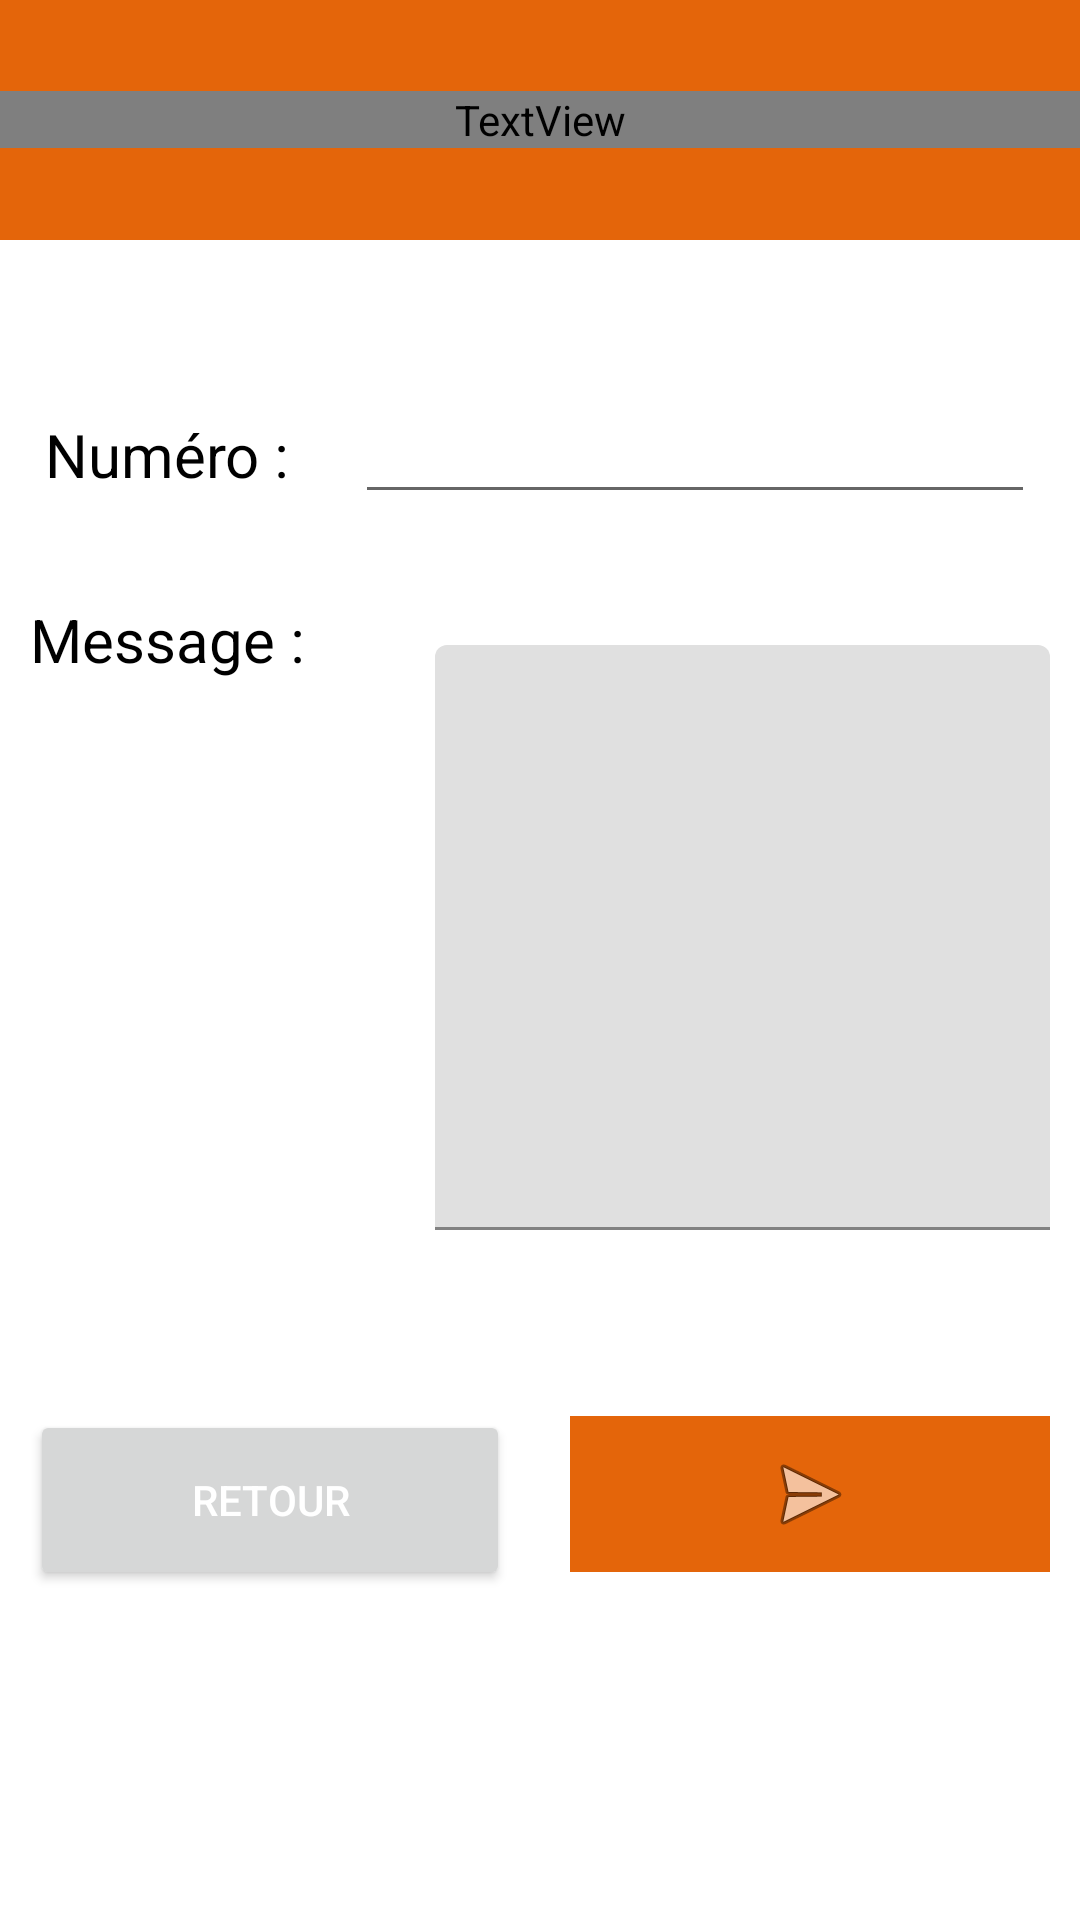

Here is an Android app screen rendered from its layout file. Give the layout XML and the strings, colors and styles it references.
<!-- AndroidManifest.xml: application theme Theme.AndroidTp4 -->
<!-- res/layout/activity_sms.xml -->
<?xml version="1.0" encoding="utf-8"?>
<LinearLayout xmlns:android="http://schemas.android.com/apk/res/android"
    xmlns:app="http://schemas.android.com/apk/res-auto"
    xmlns:tools="http://schemas.android.com/tools"
    android:layout_width="match_parent"
    android:layout_height="match_parent"
    android:orientation="vertical"
    tools:context=".Sms">

    <LinearLayout
        android:layout_width="match_parent"
        android:layout_height="80dp"
        android:background="@color/orange"
        android:gravity="center"
        android:orientation="vertical">

        <TextView
            android:id="@+id/textView5"
            android:layout_width="match_parent"
            android:layout_height="wrap_content"
            android:layout_gravity="center"
            android:fontFamily="sans-serif"
            android:gravity="center"
            android:text="ENVOYER SMS"
            android:textColor="@color/cardview_light_background"
            android:textFontWeight="10000"
            android:textSize="25dp" />
    </LinearLayout>

    <LinearLayout
        android:layout_width="match_parent"
        android:layout_height="100dp"
        android:orientation="horizontal"
        android:paddingHorizontal="15dp"

        android:paddingTop="50dp">

        <TextView
            android:id="@+id/textView6"
            android:layout_width="wrap_content"
            android:layout_height="wrap_content"
            android:layout_weight="1"
            android:text="Numéro : "
            android:textColor="@color/black"
            android:textFontWeight="2000"
            android:textSize="20dp" />

        <EditText
            android:id="@+id/numeroPhoneSms"
            android:layout_width="wrap_content"
            android:layout_height="wrap_content"
            android:layout_weight="1"
            android:ems="10"
            android:inputType="phone" />

    </LinearLayout>

    <LinearLayout
        android:layout_width="match_parent"
        android:layout_height="match_parent"
        android:layout_weight="1"
        android:paddingHorizontal="10dp">

        <TextView
            android:id="@+id/textView7"
            android:layout_width="270dp"
            android:layout_height="wrap_content"
            android:layout_weight="1"
            android:text="Message : "
            android:textColor="@color/black"
            android:textFontWeight="2000"
            android:textSize="20dp" />

        <com.google.android.material.textfield.TextInputLayout
            android:layout_width="match_parent"
            android:layout_height="match_parent"
            android:layout_marginTop="35dp"
            android:layout_weight="1">

            <com.google.android.material.textfield.TextInputEditText
                android:id="@+id/smsField"
                android:layout_width="match_parent"
                android:layout_height="match_parent"
                android:gravity="start|top" />
        </com.google.android.material.textfield.TextInputLayout>


    </LinearLayout>

    <LinearLayout
        android:layout_width="match_parent"
        android:layout_height="match_parent"
        android:layout_marginTop="60dp"
        android:layout_weight="1"
        android:orientation="horizontal">

        <Button
            android:id="@+id/phoneReturnSms"
            android:layout_width="match_parent"
            android:layout_height="60dp"
            android:layout_marginHorizontal="10dp"
            android:layout_weight="1"
            android:text="Retour"
            android:textColor="@color/white" />

        <ImageButton
            android:id="@+id/sendBtnSms"
            android:layout_width="match_parent"
            android:layout_height="52dp"
            android:layout_marginHorizontal="10dp"
            android:layout_marginTop="@dimen/cardview_default_radius"
            android:layout_weight="1"
            android:background="@color/orange"
            android:paddingVertical="@dimen/cardview_default_elevation"
            app:srcCompat="@android:drawable/ic_menu_send" />

    </LinearLayout>

</LinearLayout>
<!-- resources referenced by this layout -->
<resources>
  <color name="black">#FF000000</color>
  <color name="orange">#E4650A</color>
  <color name="white">#FFFFFFFF</color>
  <style name="Theme.AndroidTp4" parent="Theme.MaterialComponents.DayNight.NoActionBar">
          
          <item name="colorPrimary">@color/black</item>
          <item name="colorPrimaryVariant">@color/black</item>
          <item name="colorOnPrimary">@color/white</item>
          
          <item name="colorSecondary">@color/teal_200</item>
          <item name="colorSecondaryVariant">@color/teal_700</item>
          <item name="colorOnSecondary">@color/black</item>
          
          <item name="android:statusBarColor" tools:targetApi="l">?attr/colorPrimaryVariant</item>
          
      </style>
  <color name="teal_200">#FF03DAC5</color>
  <color name="teal_700">#FF018786</color>
</resources>
